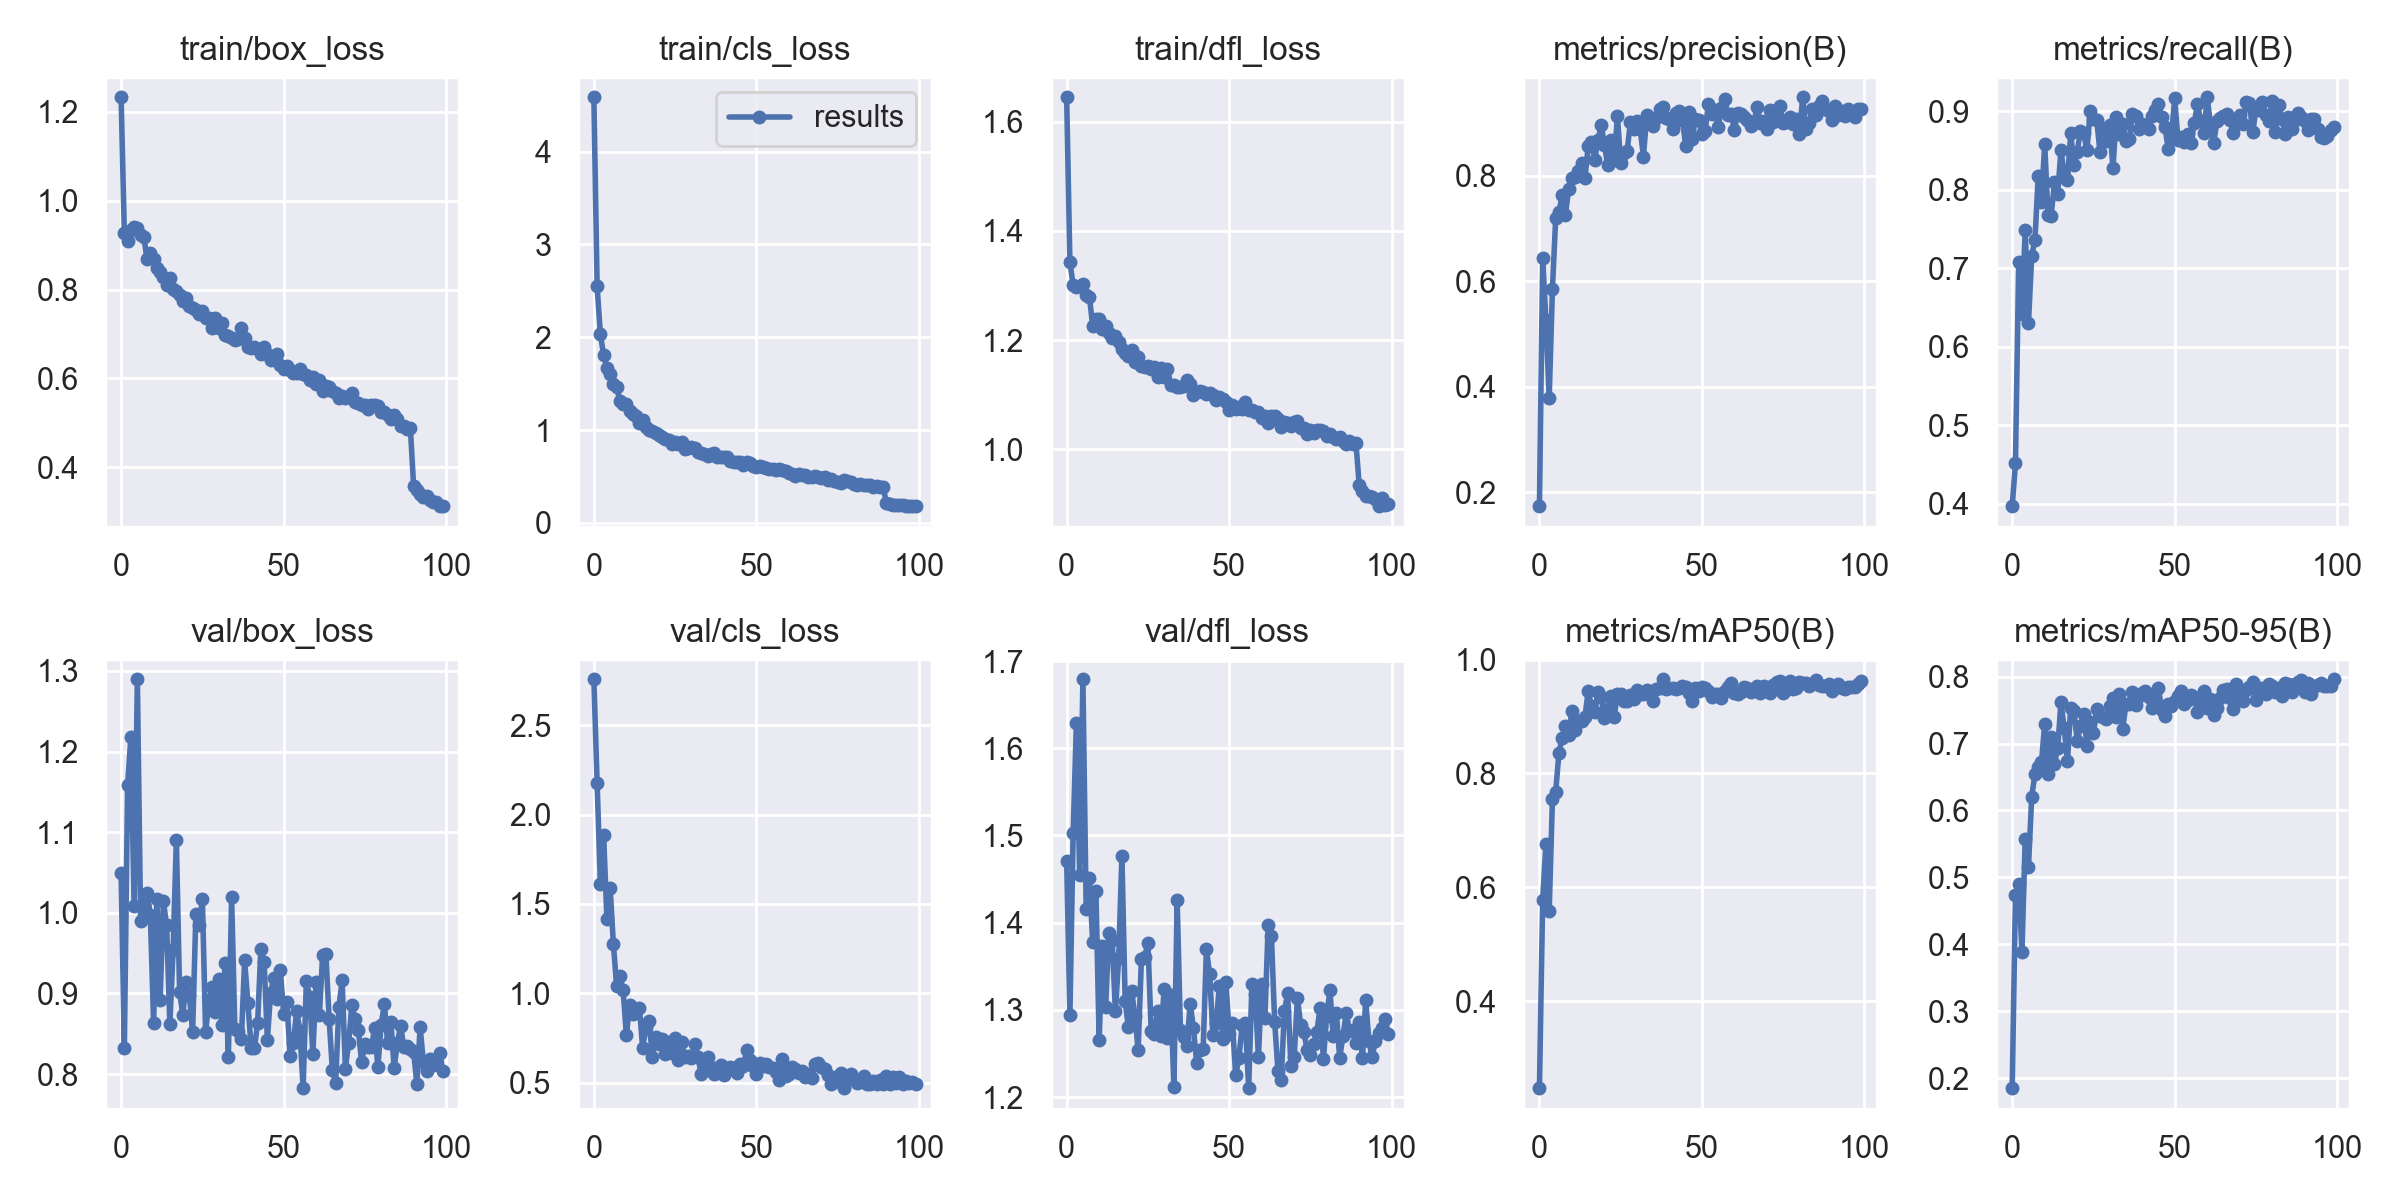

The file beside this chart, header and first rows:
epoch, train/box_loss, train/cls_loss, train/dfl_loss, metrics/precision(B), metrics/recall(B), metrics/mAP50(B), metrics/mAP50-95(B), val/box_loss, val/cls_loss, val/dfl_loss, lr/pg0, lr/pg1, lr/pg2
0, 1.233, 4.585, 1.644, 0.174, 0.3971, 0.247, 0.1848, 1.049, 2.757, 1.471, 0.07032, 0.003298, 0.003298
1, 0.9266, 2.549, 1.342, 0.6435, 0.4516, 0.5779, 0.4732, 0.832, 2.176, 1.294, 0.04025, 0.006566, 0.006566
2, 0.9089, 2.03, 1.301, 0.5265, 0.7084, 0.6764, 0.4903, 1.159, 1.609, 1.502, 0.01012, 0.009768, 0.009768
3, 0.9341, 1.81, 1.298, 0.3789, 0.6417, 0.558, 0.3885, 1.218, 1.887, 1.629, 0.009703, 0.009703, 0.009703
4, 0.9412, 1.673, 1.299, 0.5859, 0.749, 0.7542, 0.5573, 1.009, 1.417, 1.455, 0.009703, 0.009703, 0.009703
5, 0.9397, 1.602, 1.302, 0.7192, 0.6298, 0.7671, 0.5147, 1.29, 1.591, 1.679, 0.009604, 0.009604, 0.009604
6, 0.922, 1.499, 1.283, 0.7307, 0.7161, 0.8361, 0.6206, 0.9897, 1.275, 1.416, 0.009505, 0.009505, 0.009505
7, 0.9177, 1.469, 1.279, 0.7638, 0.7364, 0.8626, 0.6543, 1.01, 1.041, 1.451, 0.009406, 0.009406, 0.009406
8, 0.8684, 1.309, 1.227, 0.7267, 0.8175, 0.883, 0.6652, 1.024, 1.099, 1.378, 0.009307, 0.009307, 0.009307
9, 0.882, 1.278, 1.239, 0.7753, 0.785, 0.868, 0.6717, 0.9971, 1.018, 1.437, 0.009208, 0.009208, 0.009208
10, 0.8681, 1.279, 1.239, 0.796, 0.8585, 0.9089, 0.7294, 0.8633, 0.765, 1.266, 0.009109, 0.009109, 0.009109
11, 0.8483, 1.209, 1.22, 0.7987, 0.7684, 0.8758, 0.6538, 1.017, 0.9366, 1.374, 0.00901, 0.00901, 0.00901
12, 0.8398, 1.175, 1.226, 0.8092, 0.7673, 0.8919, 0.7096, 0.8914, 0.8852, 1.304, 0.008911, 0.008911, 0.008911
13, 0.8285, 1.15, 1.214, 0.8248, 0.8098, 0.8914, 0.6699, 1.014, 0.9033, 1.388, 0.008812, 0.008812, 0.008812
14, 0.8091, 1.077, 1.204, 0.7951, 0.7948, 0.8985, 0.6935, 0.9849, 0.92, 1.38, 0.008713, 0.008713, 0.008713
15, 0.8252, 1.108, 1.208, 0.8561, 0.8509, 0.9445, 0.7616, 0.862, 0.6962, 1.299, 0.008614, 0.008614, 0.008614
16, 0.8015, 1.038, 1.196, 0.8644, 0.8177, 0.918, 0.7229, 0.9539, 0.8039, 1.36, 0.008515, 0.008515, 0.008515
17, 0.796, 1, 1.184, 0.8299, 0.813, 0.908, 0.6732, 1.09, 0.8465, 1.476, 0.008416, 0.008416, 0.008416
18, 0.7868, 0.9927, 1.177, 0.8673, 0.8719, 0.9425, 0.7536, 0.9013, 0.6448, 1.31, 0.008317, 0.008317, 0.008317
19, 0.7732, 0.9673, 1.171, 0.8961, 0.8321, 0.9336, 0.7488, 0.8736, 0.7582, 1.28, 0.008218, 0.008218, 0.008218
20, 0.781, 0.9429, 1.182, 0.8589, 0.8483, 0.8965, 0.7041, 0.9143, 0.7178, 1.322, 0.008119, 0.008119, 0.008119
21, 0.7638, 0.9289, 1.16, 0.8197, 0.8755, 0.913, 0.7261, 0.8983, 0.7432, 1.293, 0.00802, 0.00802, 0.00802
22, 0.7584, 0.9067, 1.169, 0.8686, 0.8721, 0.9355, 0.7445, 0.8521, 0.6583, 1.254, 0.007921, 0.007921, 0.007921
23, 0.7532, 0.8903, 1.153, 0.8307, 0.8504, 0.8991, 0.6964, 0.998, 0.7275, 1.359, 0.007822, 0.007822, 0.007822
24, 0.7447, 0.8537, 1.151, 0.9129, 0.9008, 0.9402, 0.7322, 0.9847, 0.6663, 1.361, 0.007723, 0.007723, 0.007723
25, 0.7516, 0.8739, 1.153, 0.8245, 0.8908, 0.9388, 0.7153, 1.017, 0.7527, 1.377, 0.007624, 0.007624, 0.007624
26, 0.7365, 0.8557, 1.147, 0.8432, 0.8892, 0.9267, 0.7515, 0.852, 0.6301, 1.276, 0.007525, 0.007525, 0.007525
27, 0.7353, 0.8709, 1.15, 0.8479, 0.848, 0.9265, 0.7411, 0.8902, 0.7269, 1.273, 0.007426, 0.007426, 0.007426
28, 0.7143, 0.7991, 1.132, 0.9024, 0.8778, 0.9376, 0.7404, 0.9081, 0.6416, 1.298, 0.007327, 0.007327, 0.007327
29, 0.7362, 0.8088, 1.149, 0.8891, 0.8625, 0.9307, 0.7367, 0.8772, 0.6473, 1.27, 0.007228, 0.007228, 0.007228
30, 0.7131, 0.816, 1.132, 0.9047, 0.8831, 0.9461, 0.756, 0.9179, 0.6403, 1.324, 0.007129, 0.007129, 0.007129
31, 0.7238, 0.8087, 1.147, 0.888, 0.8272, 0.9395, 0.7677, 0.8612, 0.7157, 1.268, 0.00703, 0.00703, 0.00703
32, 0.6967, 0.7679, 1.118, 0.8366, 0.8931, 0.9395, 0.7398, 0.9379, 0.6421, 1.317, 0.006931, 0.006931, 0.006931
33, 0.6964, 0.7523, 1.118, 0.9144, 0.8715, 0.946, 0.7742, 0.821, 0.5504, 1.212, 0.006832, 0.006832, 0.006832
34, 0.6909, 0.7417, 1.115, 0.9053, 0.8833, 0.9389, 0.722, 1.019, 0.6176, 1.426, 0.006733, 0.006733, 0.006733
35, 0.6871, 0.7228, 1.114, 0.8943, 0.8618, 0.9275, 0.7592, 0.8556, 0.6442, 1.277, 0.006634, 0.006634, 0.006634
36, 0.6895, 0.7377, 1.116, 0.909, 0.8643, 0.9485, 0.7592, 0.854, 0.5857, 1.27, 0.006535, 0.006535, 0.006535
37, 0.7126, 0.7531, 1.127, 0.9265, 0.8967, 0.9503, 0.7765, 0.8436, 0.5518, 1.259, 0.006436, 0.006436, 0.006436
38, 0.6905, 0.7099, 1.12, 0.93, 0.8943, 0.9653, 0.7576, 0.9413, 0.5542, 1.307, 0.006337, 0.006337, 0.006337
39, 0.6716, 0.7159, 1.1, 0.9095, 0.8779, 0.948, 0.771, 0.8886, 0.6005, 1.28, 0.006238, 0.006238, 0.006238
40, 0.6684, 0.7128, 1.105, 0.9085, 0.8834, 0.95, 0.7753, 0.833, 0.5433, 1.239, 0.006139, 0.006139, 0.006139
41, 0.6714, 0.7069, 1.108, 0.8895, 0.8809, 0.9494, 0.7783, 0.8319, 0.5731, 1.254, 0.00604, 0.00604, 0.00604
42, 0.6651, 0.6723, 1.105, 0.9195, 0.8777, 0.9476, 0.7696, 0.8631, 0.5892, 1.256, 0.005941, 0.005941, 0.005941
43, 0.6551, 0.6582, 1.101, 0.9235, 0.8938, 0.9507, 0.7535, 0.9557, 0.5812, 1.37, 0.005842, 0.005842, 0.005842
44, 0.6715, 0.66, 1.103, 0.9056, 0.901, 0.9535, 0.7563, 0.9392, 0.5523, 1.341, 0.005743, 0.005743, 0.005743
45, 0.6557, 0.6591, 1.099, 0.8574, 0.9087, 0.9524, 0.7825, 0.8426, 0.6044, 1.271, 0.005644, 0.005644, 0.005644
46, 0.6409, 0.6225, 1.091, 0.9202, 0.893, 0.9416, 0.7501, 0.9012, 0.5946, 1.286, 0.005545, 0.005545, 0.005545
47, 0.6457, 0.6529, 1.097, 0.8701, 0.8797, 0.9276, 0.741, 0.9192, 0.6812, 1.328, 0.005446, 0.005446, 0.005446
48, 0.6541, 0.6468, 1.093, 0.9074, 0.8526, 0.9502, 0.7586, 0.8926, 0.6292, 1.266, 0.005347, 0.005347, 0.005347
49, 0.6301, 0.6177, 1.087, 0.9049, 0.8691, 0.9447, 0.7565, 0.9294, 0.5915, 1.333, 0.005248, 0.005248, 0.005248
50, 0.6211, 0.6062, 1.073, 0.8788, 0.9163, 0.9516, 0.7641, 0.8746, 0.5492, 1.273, 0.005149, 0.005149, 0.005149
51, 0.6281, 0.6099, 1.082, 0.885, 0.8632, 0.9508, 0.7718, 0.8898, 0.6122, 1.285, 0.00505, 0.00505, 0.00505
52, 0.6192, 0.604, 1.074, 0.9355, 0.8671, 0.9439, 0.778, 0.822, 0.5948, 1.225, 0.004951, 0.004951, 0.004951
53, 0.6112, 0.5929, 1.078, 0.9165, 0.8612, 0.9345, 0.759, 0.8382, 0.6066, 1.245, 0.004852, 0.004852, 0.004852
54, 0.6129, 0.5839, 1.075, 0.9241, 0.871, 0.9389, 0.7644, 0.8789, 0.589, 1.282, 0.004753, 0.004753, 0.004753
55, 0.6208, 0.5845, 1.087, 0.8926, 0.8592, 0.939, 0.7718, 0.8536, 0.5829, 1.284, 0.004654, 0.004654, 0.004654
56, 0.6091, 0.5725, 1.073, 0.9292, 0.8846, 0.9326, 0.7697, 0.7826, 0.5615, 1.21, 0.004555, 0.004555, 0.004555
57, 0.607, 0.5761, 1.072, 0.9465, 0.9093, 0.9438, 0.7478, 0.9153, 0.518, 1.329, 0.004456, 0.004456, 0.004456
58, 0.5958, 0.5676, 1.069, 0.9161, 0.8873, 0.9514, 0.7689, 0.8961, 0.6307, 1.318, 0.004357, 0.004357, 0.004357
59, 0.6019, 0.5616, 1.069, 0.9168, 0.8728, 0.9584, 0.7789, 0.8254, 0.5382, 1.246, 0.004258, 0.004258, 0.004258
... 55 more rows
